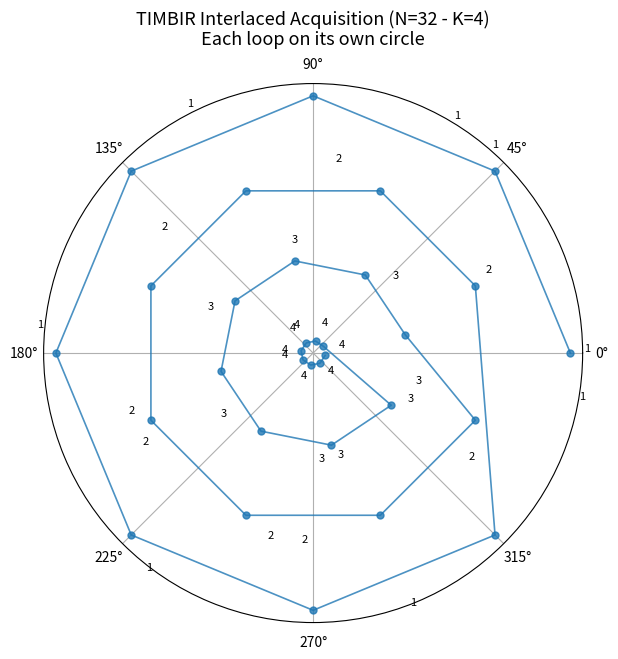
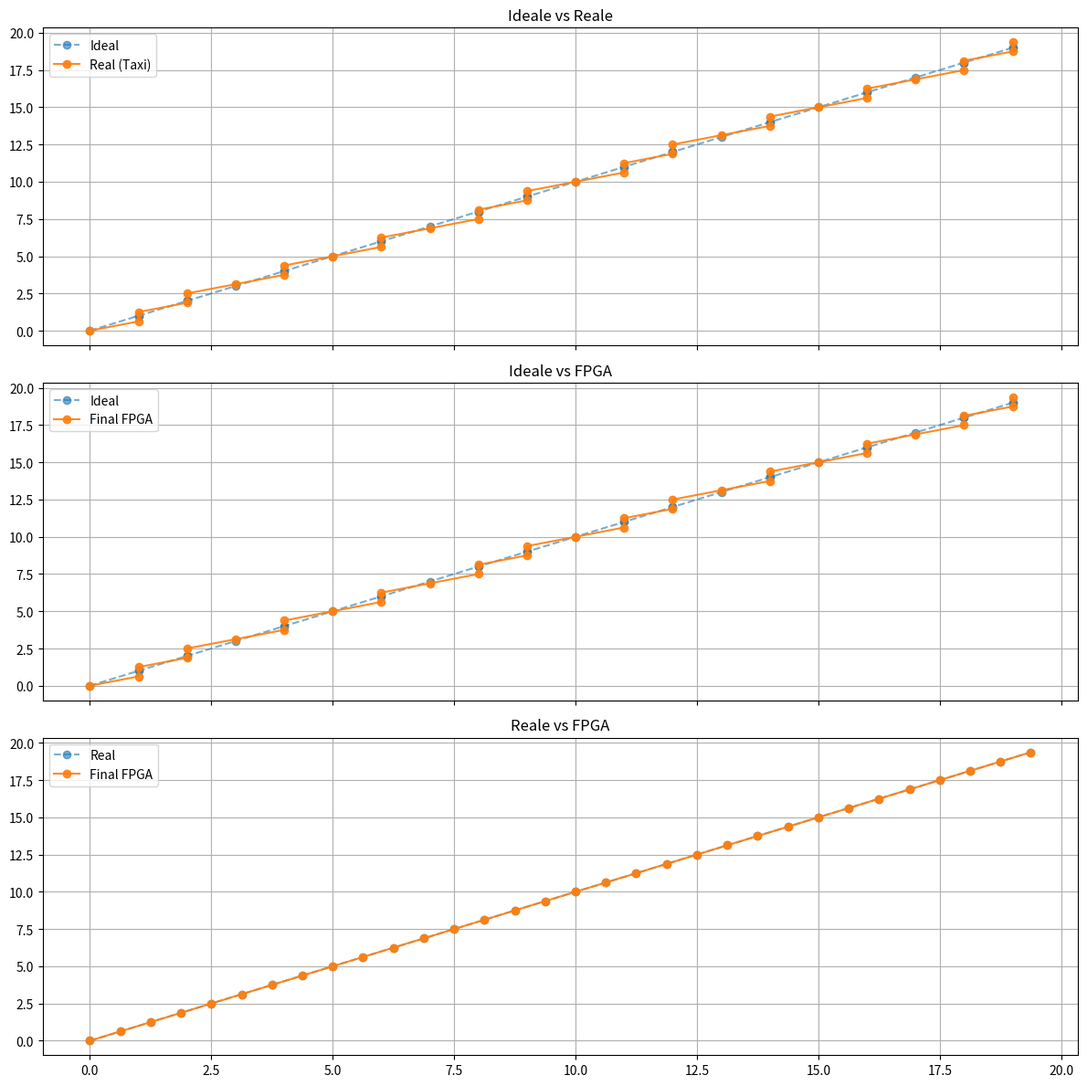
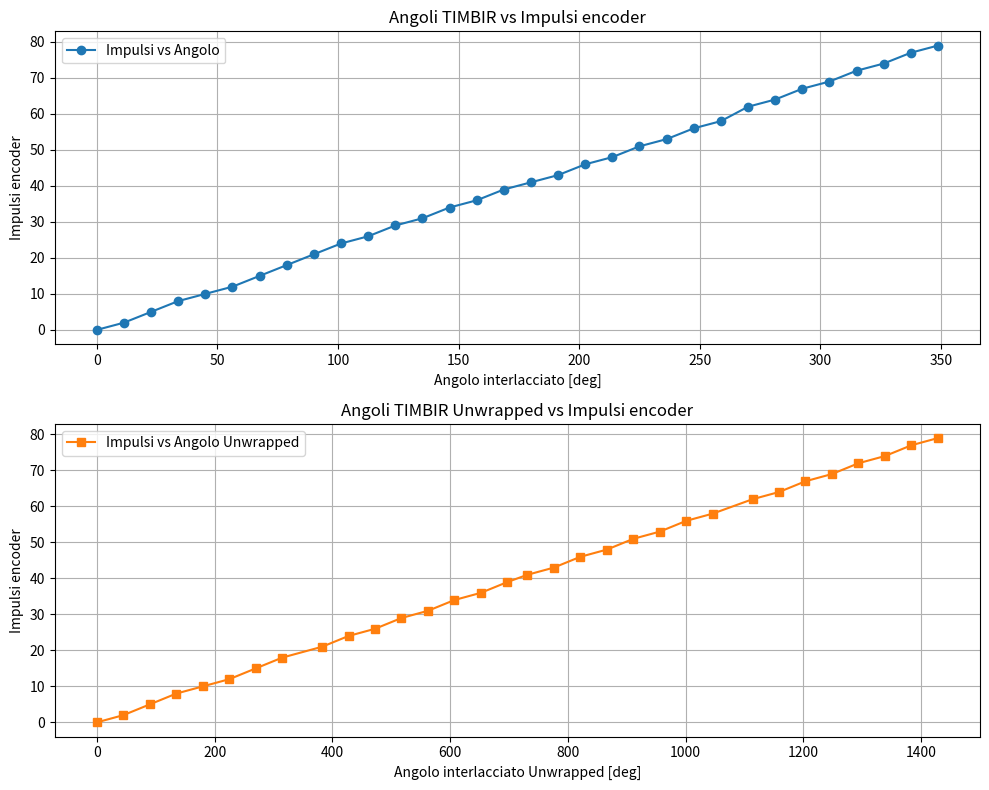

Reproduce these figures in Python, in order.
import numpy as np
import math
import struct
import matplotlib.pyplot as plt
import argparse


# ============================================================================
#                     CLASSE INTERLACED SCAN
# ============================================================================

class InterlacedScan:

    # ----------------------------------------------------------------------
    # init e parametri
    # ----------------------------------------------------------------------
    def __init__(self,
                 rotation_start=0.0,
                 rotation_stop=360.0,
                 num_angles=32,
                 PSOCountsPerRotation=20000,
                 RotationDirection=0,
                 RotationAccelTime=0.15,
                 exposure=0.01,
                 readout=0.01,
                 readout_margin=1,
                 K_interlace=4):

        # Parametri di scansione
        self.rotation_start = rotation_start  # angolo iniziale della scansione
        self.rotation_stop = rotation_stop  # angolo finale della scansione
        self.num_angles = num_angles  # num proiezioni
        self.K_interlace = K_interlace  # nuovo pv

        # Parametri hardware
        self.PSOCountsPerRotation = PSOCountsPerRotation
        self.RotationDirection = RotationDirection
        self.RotationAccelTime = RotationAccelTime

        # Parametri camera
        self.exposure = exposure
        self.readout = readout
        self.readout_margin = readout_margin

        # Distanza angolare nominale
        self.rotation_step = (rotation_stop - rotation_start) / (num_angles - 1)

#################### MODE

    # ----------------------------------------------------------------------
    #   TIMBIR
    # ----------------------------------------------------------------------
    def generate_interlaced_timbir(self):

        bits = int(np.log2(self.K_interlace))
        theta = []
        group_indices = []

        for n in range(self.num_angles):
            group = (n * self.K_interlace // self.num_angles) % self.K_interlace
            group_br = self.bit_reverse(group, bits)
            idx = n * self.K_interlace + group_br
            angle_deg = (idx % self.num_angles) * 360.0 / self.num_angles
            theta.append(angle_deg)
            group_indices.append(group)

        self.theta_interlaced = np.sort(theta)
        self.theta_interlaced_unwrapped = np.rad2deg(np.unwrap(np.deg2rad(theta)))

        group_indices = np.array(group_indices)
        radii = 1 - group_indices * 0.15

        fig = plt.figure(figsize=(7, 7))
        ax = fig.add_subplot(111, polar=True)
        ax.set_title(
            f"TIMBIR Interlaced Acquisition (N={self.num_angles} - K={self.K_interlace})\nEach loop on its own circle",
            va='bottom', fontsize=13)

        ax.plot(np.deg2rad(theta), radii, '-o', lw=1.2, ms=5, alpha=0.8, color='tab:blue')

        for i in range(self.num_angles):
            ax.text(theta[i], radii[i] + 0.03,
                    str(group_indices[i] + 1), ha='center', va='bottom', fontsize=8)

        ax.set_rticks([])
        plt.show()


    def bit_reverse(self, n, bits):
        return int(f"{n:0{bits}b}"[::-1], 2)

    # ----------------------------------------------------------------------
    #   GOLDEN ANGLE
    # ----------------------------------------------------------------------



    # ----------------------------------------------------------------------
    #           FUNZIONI
    # ----------------------------------------------------------------------

    # ----------------------------------------------------------------------
    #  TomoScanPSO.compute_senses()
    # ----------------------------------------------------------------------
    '''
    Determina in che direzione il sistema encoder conterà gli impulsi durante la scansione.
    Utile per PSO e taxi.
    '''

    def compute_senses(self):

        encoder_dir = 1 if self.PSOCountsPerRotation > 0 else -1
        motor_dir = 1 if self.RotationDirection == 0 else -1
        user_dir = 1 if self.rotation_stop > self.rotation_start else -1
        return encoder_dir * motor_dir * user_dir, user_dir

    # ----------------------------------------------------------------------
    #  Tempo per Frame
    # ----------------------------------------------------------------------
    '''
    Tempo totale richiesto dalla camera per acquisire una singola immagine.
    Tempo totale per frame = esposizione + readout
    '''

    def compute_frame_time(self):

        return self.exposure + self.readout

    # ----------------------------------------------------------------------
    #  compute_positions_PSO()
    # ----------------------------------------------------------------------
    '''
    Come il motore si muove effettivamente con rotation_step in impulsi interi.
    '''

    def compute_positions_PSO(self):

        overall_sense, user_direction = self.compute_senses()
        encoder_multiply = self.PSOCountsPerRotation / 360.0

        # Correzione step -> impulsi interi
        raw_counts = self.rotation_step * encoder_multiply
        delta_counts = round(raw_counts)
        self.rotation_step = delta_counts / encoder_multiply

        # Velocità motore
        dt = self.compute_frame_time()
        self.motor_speed = abs(self.rotation_step) / dt

        accel_dist = 0.5 * self.motor_speed * self.RotationAccelTime

        if overall_sense > 0:
            self.rotation_start_new = self.rotation_start
        else:
            self.rotation_start_new = self.rotation_start - (2 - self.readout_margin) * self.rotation_step

        taxi_steps = math.ceil((accel_dist / abs(self.rotation_step)) + 0.5)
        taxi_dist = taxi_steps * abs(self.rotation_step)

        self.PSOStartTaxi = self.rotation_start_new - taxi_dist * user_direction
        self.rotation_stop_new = self.rotation_start_new + (self.num_angles - 1) * self.rotation_step
        self.PSOEndTaxi = self.rotation_stop_new + taxi_dist * user_direction

        self.theta_classic = self.rotation_start_new + np.arange(self.num_angles) * self.rotation_step


    # ----------------------------------------------------------------------
    # Modello taxi
    # ----------------------------------------------------------------------
    def simulate_taxi_motion(self, omega_target=10, dt=1e-4):

        accel = decel = omega_target / self.RotationAccelTime

        T_acc = omega_target / accel
        t_acc = np.arange(0, T_acc, dt)
        theta_acc = 0.5 * accel * t_acc ** 2

        theta_flat_len = 360 - 2 * theta_acc[-1]
        T_flat = theta_flat_len / omega_target
        t_flat = np.arange(0, T_flat, dt)
        theta_flat = theta_acc[-1] + omega_target * t_flat

        T_dec = omega_target / decel
        t_dec = np.arange(0, T_dec, dt)
        theta_dec = theta_flat[-1] + omega_target * t_dec - 0.5 * decel * t_dec ** 2

        self.t_vec = np.concatenate([t_acc,
                                     t_acc[-1] + t_flat,
                                     t_acc[-1] + t_flat[-1] + t_dec])

        self.theta_vec = np.concatenate([theta_acc, theta_flat, theta_dec])

    # ----------------------------------------------------------------------
    # tempi reali = angoli TIMBIR
    # ----------------------------------------------------------------------
    def compute_real_motion(self):

        self.t_real = np.interp(self.theta_interlaced, self.theta_vec, self.t_vec)
        self.theta_real = np.interp(self.t_real, self.t_vec, self.theta_vec)

    # ----------------------------------------------------------------------
    # Converte angoli = impulsi
    # ----------------------------------------------------------------------
    def convert_angles_to_counts(self):

        pulses_per_degree = self.PSOCountsPerRotation / 360.0

        self.PSOCountsIdeal = np.round(self.theta_interlaced * pulses_per_degree).astype(int)
        self.PSOCountsTaxiCorrected = self.theta_real * pulses_per_degree

        self.PSOCountsFinal = self.PSOCountsTaxiCorrected.copy()

        pulse_counts = np.round(self.theta_interlaced / 360.0 * self.PSOCountsPerRotation).astype(int)
        actual_angles = pulse_counts / pulses_per_degree
        angular_error = actual_angles - self.theta_interlaced

        for a, p, act, err in zip(self.theta_interlaced, pulse_counts, actual_angles, angular_error):
            print(f"Target: {a:8.2f} deg | Pulse: {p:6d} | Actual: {act:9.6f} deg | Error: {err:+.6f} deg")

        print('********************* unwrapped angles *********************')
        pulse_counts = np.round(self.theta_interlaced_unwrapped / 360.0 * self.PSOCountsPerRotation).astype(int)
        actual_angles = pulse_counts / pulses_per_degree
        angular_error = actual_angles - self.theta_interlaced_unwrapped

        for a, p, act, err in zip(self.theta_interlaced_unwrapped, pulse_counts, actual_angles, angular_error):
            print(f"Target: {a:8.2f} deg | Pulse: {p:6d} | Actual: {act:9.6f} deg | Error: {err:+.6f} deg")

    # Plot comparativi
    # ----------------------------------------------------------------------
    def plot_all_comparisons(self):

        ideal = self.PSOCountsIdeal
        real = self.PSOCountsTaxiCorrected
        final = self.PSOCountsFinal

        fig, axs = plt.subplots(3, 1, figsize=(12, 12), sharex=True)

        axs[0].plot(ideal, ideal, 'o--', alpha=0.6, label="Ideal")
        axs[0].plot(ideal, real, 'o-', alpha=0.9, label="Real (Taxi)")
        axs[0].set_title("Ideale vs Reale")
        axs[0].grid()
        axs[0].legend()

        axs[1].plot(ideal, ideal, 'o--', alpha=0.6, label="Ideal")
        axs[1].plot(ideal, final, 'o-', alpha=0.9, label="Final FPGA")
        axs[1].set_title("Ideale vs FPGA")
        axs[1].grid()
        axs[1].legend()

        axs[2].plot(real, real, 'o--', alpha=0.6, label="Real")
        axs[2].plot(real, final, 'o-', alpha=0.9, label="Final FPGA")
        axs[2].set_title("Reale vs FPGA")
        axs[2].grid()
        axs[2].legend()

        plt.tight_layout()
        plt.show()

    def plot(self):
        x1 = self.theta_interlaced
        x2 = self.theta_interlaced_unwrapped
        pulse_counts = np.round(self.theta_interlaced_unwrapped / 360.0 * self.PSOCountsPerRotation).astype(int)
        y = pulse_counts

        fig, axs = plt.subplots(2, 1, figsize=(10, 8), sharey=True)

        # Plot 1: angoli interlacciati
        axs[0].plot(x1, y, 'o-', color='tab:blue', label='Impulsi vs Angolo')
        axs[0].set_title('Angoli TIMBIR vs Impulsi encoder')
        axs[0].set_xlabel('Angolo interlacciato [deg]')
        axs[0].set_ylabel('Impulsi encoder')
        axs[0].grid(True)
        axs[0].legend()

        # Plot 2: angoli unwrapped
        axs[1].plot(x2, y, 's-', color='tab:orange', label='Impulsi vs Angolo Unwrapped')
        axs[1].set_title('Angoli TIMBIR Unwrapped vs Impulsi encoder')
        axs[1].set_xlabel('Angolo interlacciato Unwrapped [deg]')
        axs[1].set_ylabel('Impulsi encoder')
        axs[1].grid(True)
        axs[1].legend()

        plt.tight_layout()
        plt.show()


# ============================================================================
# ============================================================================
def main():
    parser = argparse.ArgumentParser(description="Run interlaced scan simulation.")
    parser.add_argument(
        "--num_angles",
        type=int,
        default=32,
        help="Number of angles (default: 32)",
    )
    parser.add_argument(
        "--K_interlace",
        type=int,
        default=4,
        help="Interlace factor K (default: 4)",
    )
    parser.add_argument(
        "--PSOCountsPerRotation",
        type=int,
        default=20,
        help="PSO counts per rotation (default: 20)",
    )

    args = parser.parse_args()

    scan = InterlacedScan(
        num_angles=args.num_angles,
        K_interlace=args.K_interlace,
        PSOCountsPerRotation=args.PSOCountsPerRotation,
    )

    # select method
    scan.generate_interlaced_timbir()
    #scan.generate_interlaced_goldenagle()
    #scan.generate_interlaced_other()

    scan.simulate_taxi_motion()
    scan.compute_real_motion()
    scan.convert_angles_to_counts()
    scan.compute_positions_PSO()

    scan.plot_all_comparisons()
    scan.plot()


if __name__ == "__main__":
    main()
